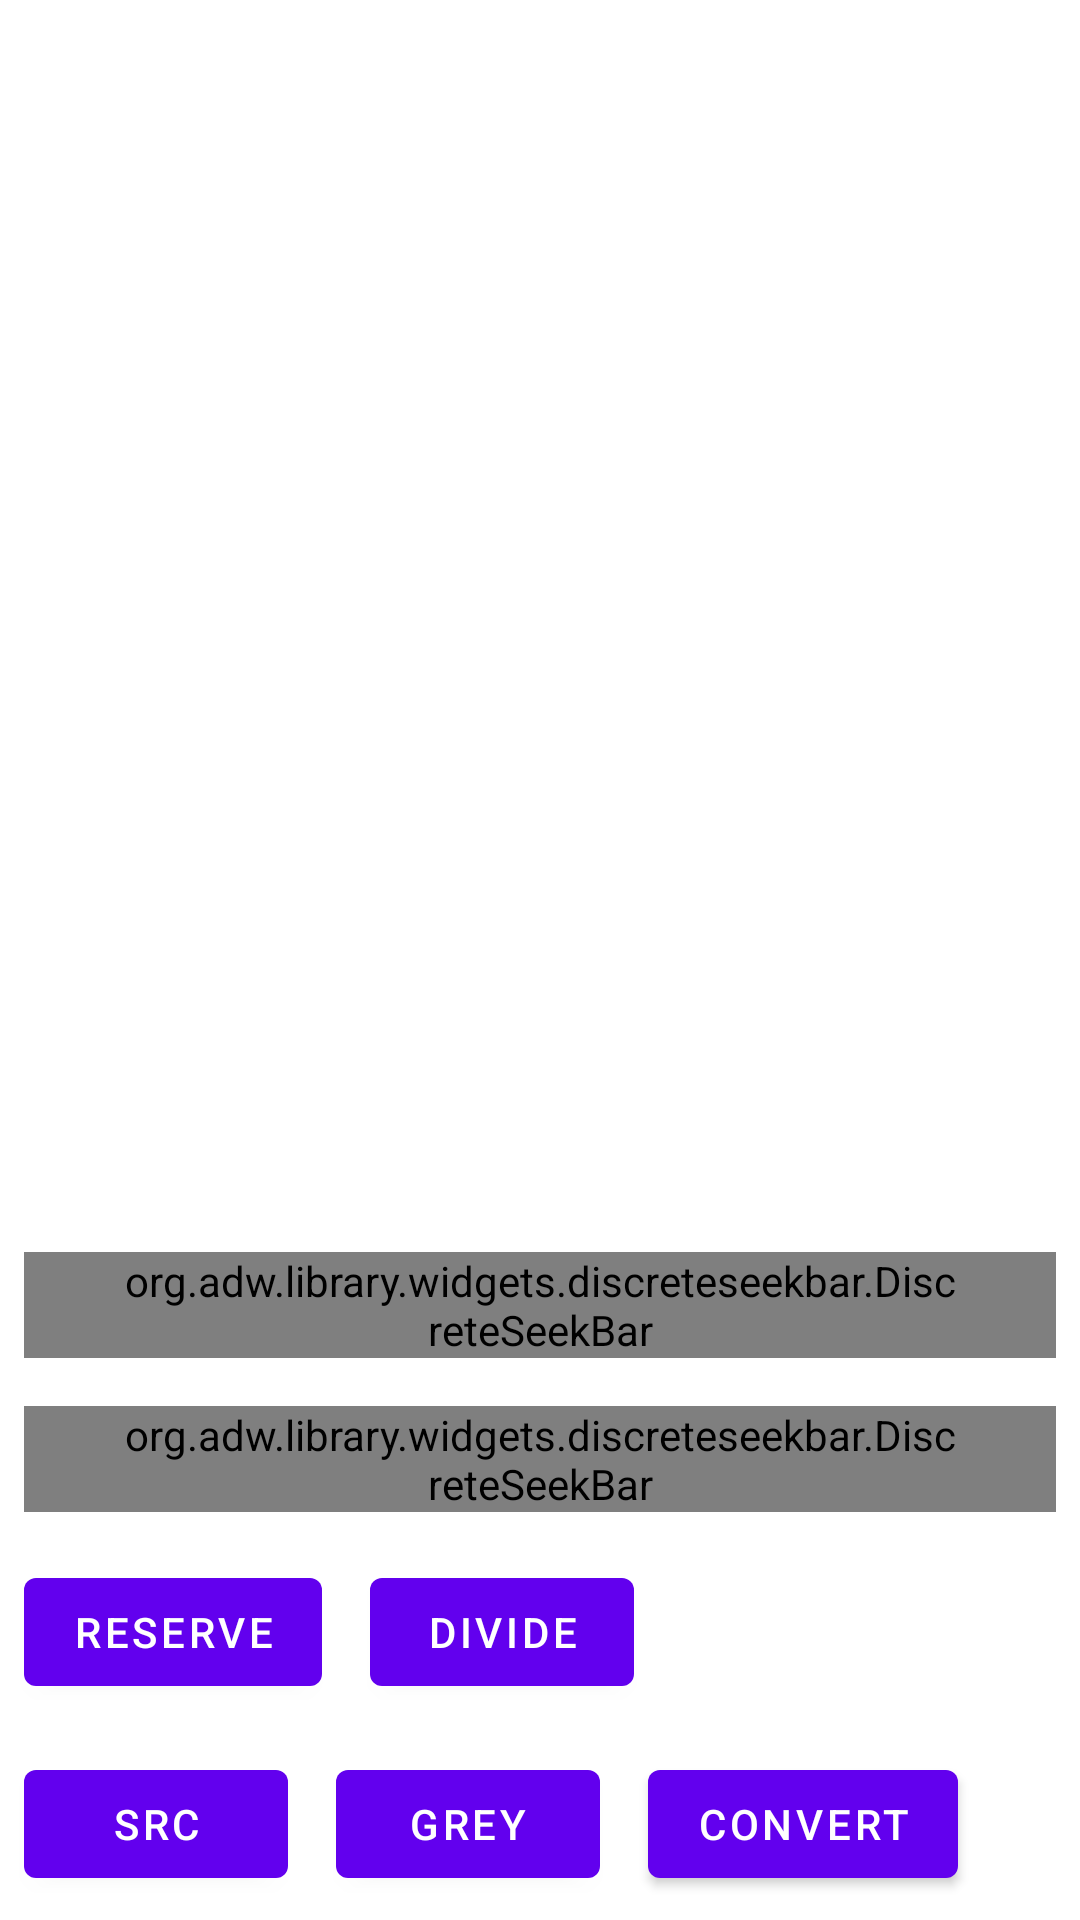

Layout XML and referenced resources for this Android screen:
<!-- AndroidManifest.xml: application theme AppTheme -->
<!-- res/layout/activity_image_filter_test.xml -->
<?xml version="1.0" encoding="utf-8"?>
<RelativeLayout xmlns:android="http://schemas.android.com/apk/res/android"
    xmlns:app="http://schemas.android.com/apk/res-auto"
    android:orientation="vertical"
    android:layout_width="match_parent"
    android:layout_height="match_parent">

    <ImageView
        android:id="@+id/test_imageview"
        android:layout_width="300dp"
        android:layout_height="300dp"
        android:layout_centerHorizontal="true"
        />

    <Button
        android:id="@+id/src_button"
        android:layout_width="wrap_content"
        android:layout_height="wrap_content"
        android:layout_margin="8dp"
        android:text="src"
        android:layout_alignParentBottom="true"
        />

    <Button
        android:id="@+id/grey_button"
        android:layout_width="wrap_content"
        android:layout_height="wrap_content"
        android:layout_margin="8dp"
        android:layout_toRightOf="@id/src_button"
        android:text="grey"
        android:layout_alignParentBottom="true"
        />

    <Button
        android:id="@+id/convert_button"
        android:layout_width="wrap_content"
        android:layout_height="wrap_content"
        android:layout_margin="8dp"
        android:layout_toRightOf="@id/grey_button"
        android:text="convert"
        android:layout_alignParentBottom="true"
        />

    <Button
        android:id="@+id/reserve_button"
        android:layout_width="wrap_content"
        android:layout_height="wrap_content"
        android:layout_margin="8dp"
        android:layout_above="@id/src_button"
        android:text="reserve"
        />

    <Button
        android:id="@+id/divide_button"
        android:layout_width="wrap_content"
        android:layout_height="wrap_content"
        android:layout_margin="8dp"
        android:layout_above="@id/src_button"
        android:layout_toRightOf="@id/reserve_button"
        android:text="divide"
        />


    <org.adw.library.widgets.discreteseekbar.DiscreteSeekBar
        android:id="@+id/contrast_seek_bar"
        android:layout_width="match_parent"
        android:layout_height="wrap_content"
        android:layout_above="@id/reserve_button"
        android:layout_margin="8dp"
        android:paddingLeft="32dp"
        android:paddingRight="32dp"
        app:dsb_min="0"
        app:dsb_max="100"
        app:dsb_value="5"
        />

    <org.adw.library.widgets.discreteseekbar.DiscreteSeekBar
        android:id="@+id/brightness_seek_bar"
        android:layout_width="match_parent"
        android:layout_height="wrap_content"
        android:layout_above="@id/contrast_seek_bar"
        android:layout_margin="8dp"
        android:paddingLeft="32dp"
        android:paddingRight="32dp"
        app:dsb_min="-255"
        app:dsb_max="255"
        app:dsb_value="0"
        />


</RelativeLayout>
<!-- resources referenced by this layout -->
<resources>

</resources>
